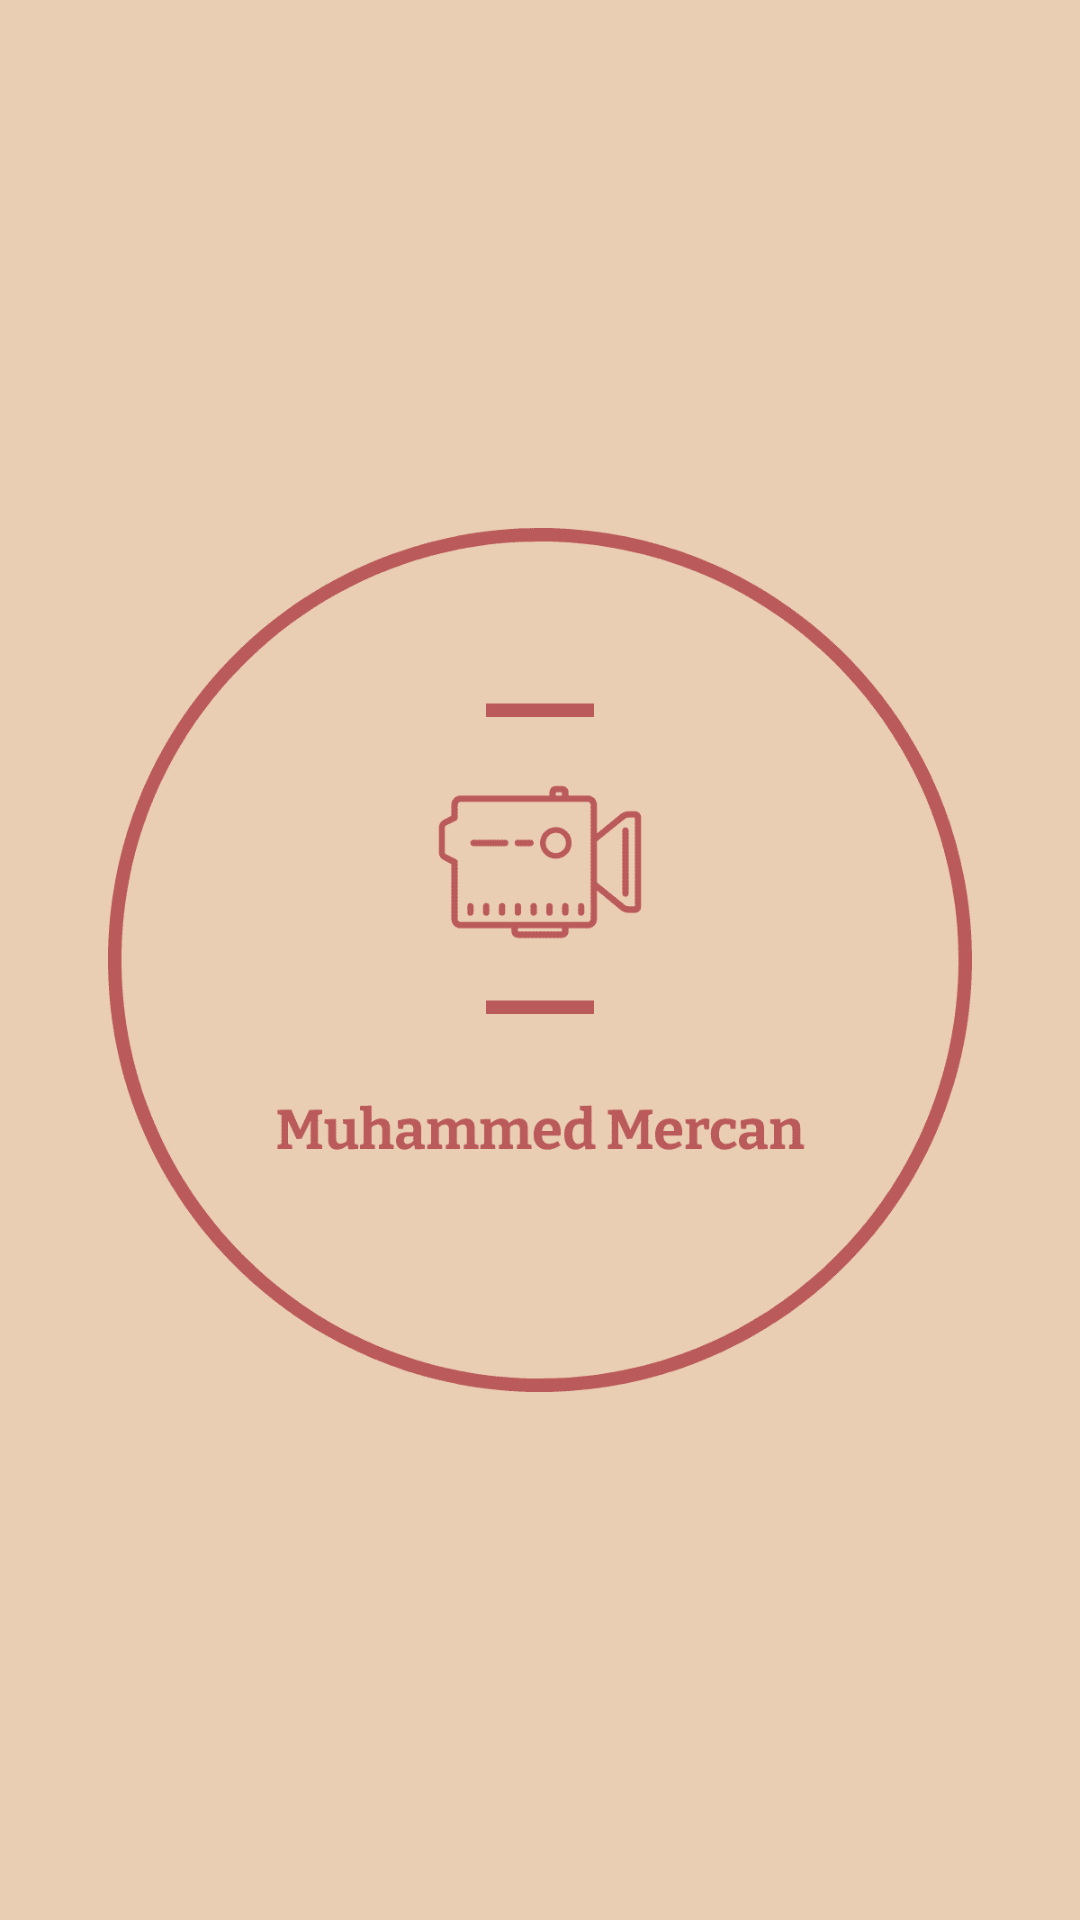

Reconstruct the res/layout file that produces this screen, plus the resources it refers to.
<!-- AndroidManifest.xml: application theme Theme.H5170043_MuhammedCagatayMercan -->
<!-- res/layout/activity_splash.xml -->
<?xml version="1.0" encoding="utf-8"?>
<androidx.constraintlayout.widget.ConstraintLayout xmlns:android="http://schemas.android.com/apk/res/android"
    xmlns:app="http://schemas.android.com/apk/res-auto"
    xmlns:tools="http://schemas.android.com/tools"
    android:layout_width="match_parent"
    android:layout_height="match_parent"
    tools:context=".ui.splash.SplashActivity">

    <ImageView
        android:id="@+id/img_logo"
        android:layout_width="0dp"
        android:layout_height="0dp"
        android:src="@drawable/logo"
        android:background="@color/primaryColor"
        app:layout_constraintBottom_toBottomOf="parent"
        app:layout_constraintEnd_toEndOf="parent"
        app:layout_constraintStart_toStartOf="parent"
        app:layout_constraintTop_toTopOf="parent" />
</androidx.constraintlayout.widget.ConstraintLayout>
<!-- resources referenced by this layout -->
<resources>
  <color name="primaryColor">#EACEB4</color>
  <!-- drawable logo: png bitmap (drawable, 10344 bytes) -->
  <style name="Theme.H5170043_MuhammedCagatayMercan" parent="Theme.MaterialComponents.Light.NoActionBar">
          <item name="colorPrimary">@color/primaryColor</item>
          <item name="colorSecondary">@color/secondaryColor</item>
          <item name="android:windowBackground">@color/primaryColor</item>
          <item name="android:statusBarColor" tools:targetApi="l">@color/primaryColor</item>
          <item name="android:textColor">@color/black</item>
          <item name="fontFamily">@font/open_sans_semi_bold</item>
          <item name="android:textSize">16sp</item>
          <item name="materialThemeOverlay">@style/ButtonStyleTextColor</item>
          <item name="shapeAppearanceOverlay">@style/ButtonCornerStyle</item>
      </style>
  <color name="secondaryColor">#BB5A5A</color>
  <color name="black">#FF000000</color>
  <style name="ButtonStyleTextColor">
          
          
          <item name="colorPrimary">@color/buttonColor</item>
          <item name="colorOnPrimary">@color/black</item>
      </style>
  <style name="ButtonCornerStyle" parent="">
          <item name="cornerFamily">rounded</item>
          <item name="cornerSize">16dp</item>
      </style>
  <color name="buttonColor">#d39684</color>
</resources>
